Image classification data set "cropped_images" (vic-ene/vinbigdata on GitHub). Class labels (14): aortic enlargement, atelectasis, calcification, cardiomegaly, consolidation, ILD, infiltration, lung opacity, nodule or mass, other lesion, pleural effusion, pleural thickening, pneumothorax, pulmonary fibrosis.

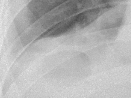
Label: pleural effusion

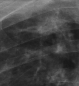
Label: atelectasis

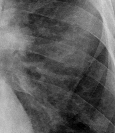
Label: infiltration

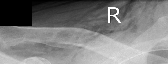
Label: other lesion

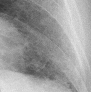
Label: ILD

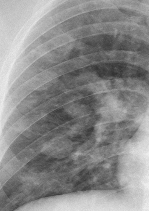
Label: lung opacity
